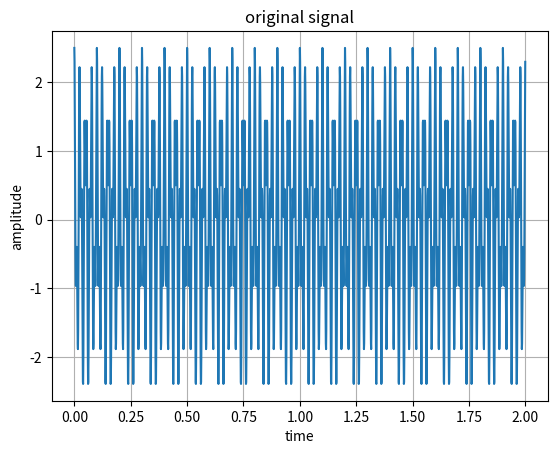
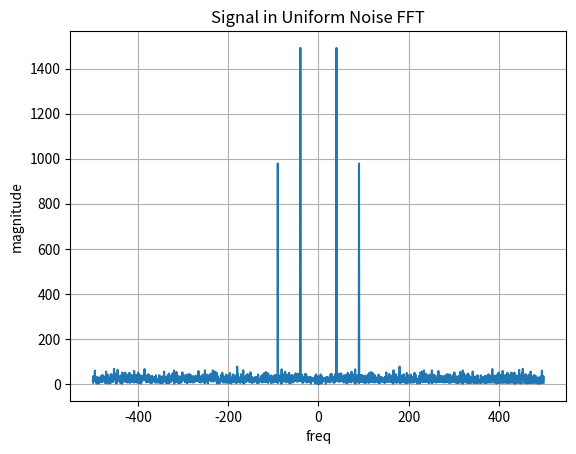

Here is the Python script that generated these plots, in order:
'''
Signal in Uniform Noise

A signal: s(t)=1.5cos⁡(2π40t)+cos⁡(2π90t) is corrupted by Uniform noise: n(t) ∼ U(−a,a)

Given:
a=1
fs=1000 Hz
T=2 seconds

STEP 1 — Theory
Uniform PDF: f(x) = 1/2a, −a ≤ x ≤ a
Mean: E[n]=0
Variance: σ^2 = a^2/3
For a=1: σ^2=1/3≈0.333
Noise power = 0.333
'''
import numpy as np
import matplotlib.pyplot as plt

fs = 1000
T=2
t = np.arange(0,T,1/fs)
N = len(t)

s = 1.5*np.cos(2*np.pi*40*t) + np.cos(2*np.pi*90*t)
a = 1
noise = np.random.uniform(-a,a,N)

x = s + noise

print("mean:", np.mean(noise))
print("varience:",np.var(noise))

X = np.fft.fft(x)
freq = np.fft.fftfreq(N,d=1/fs)


plt.figure()
plt.plot(t,s)
plt.title("original signal")
plt.xlabel("time")
plt.ylabel("amplitude")
plt.grid()

plt.figure()
plt.plot(freq,np.abs(X))
plt.title("Signal in Uniform Noise FFT")
plt.xlabel("freq")
plt.ylabel("magnitude")
plt.grid()

plt.show()
